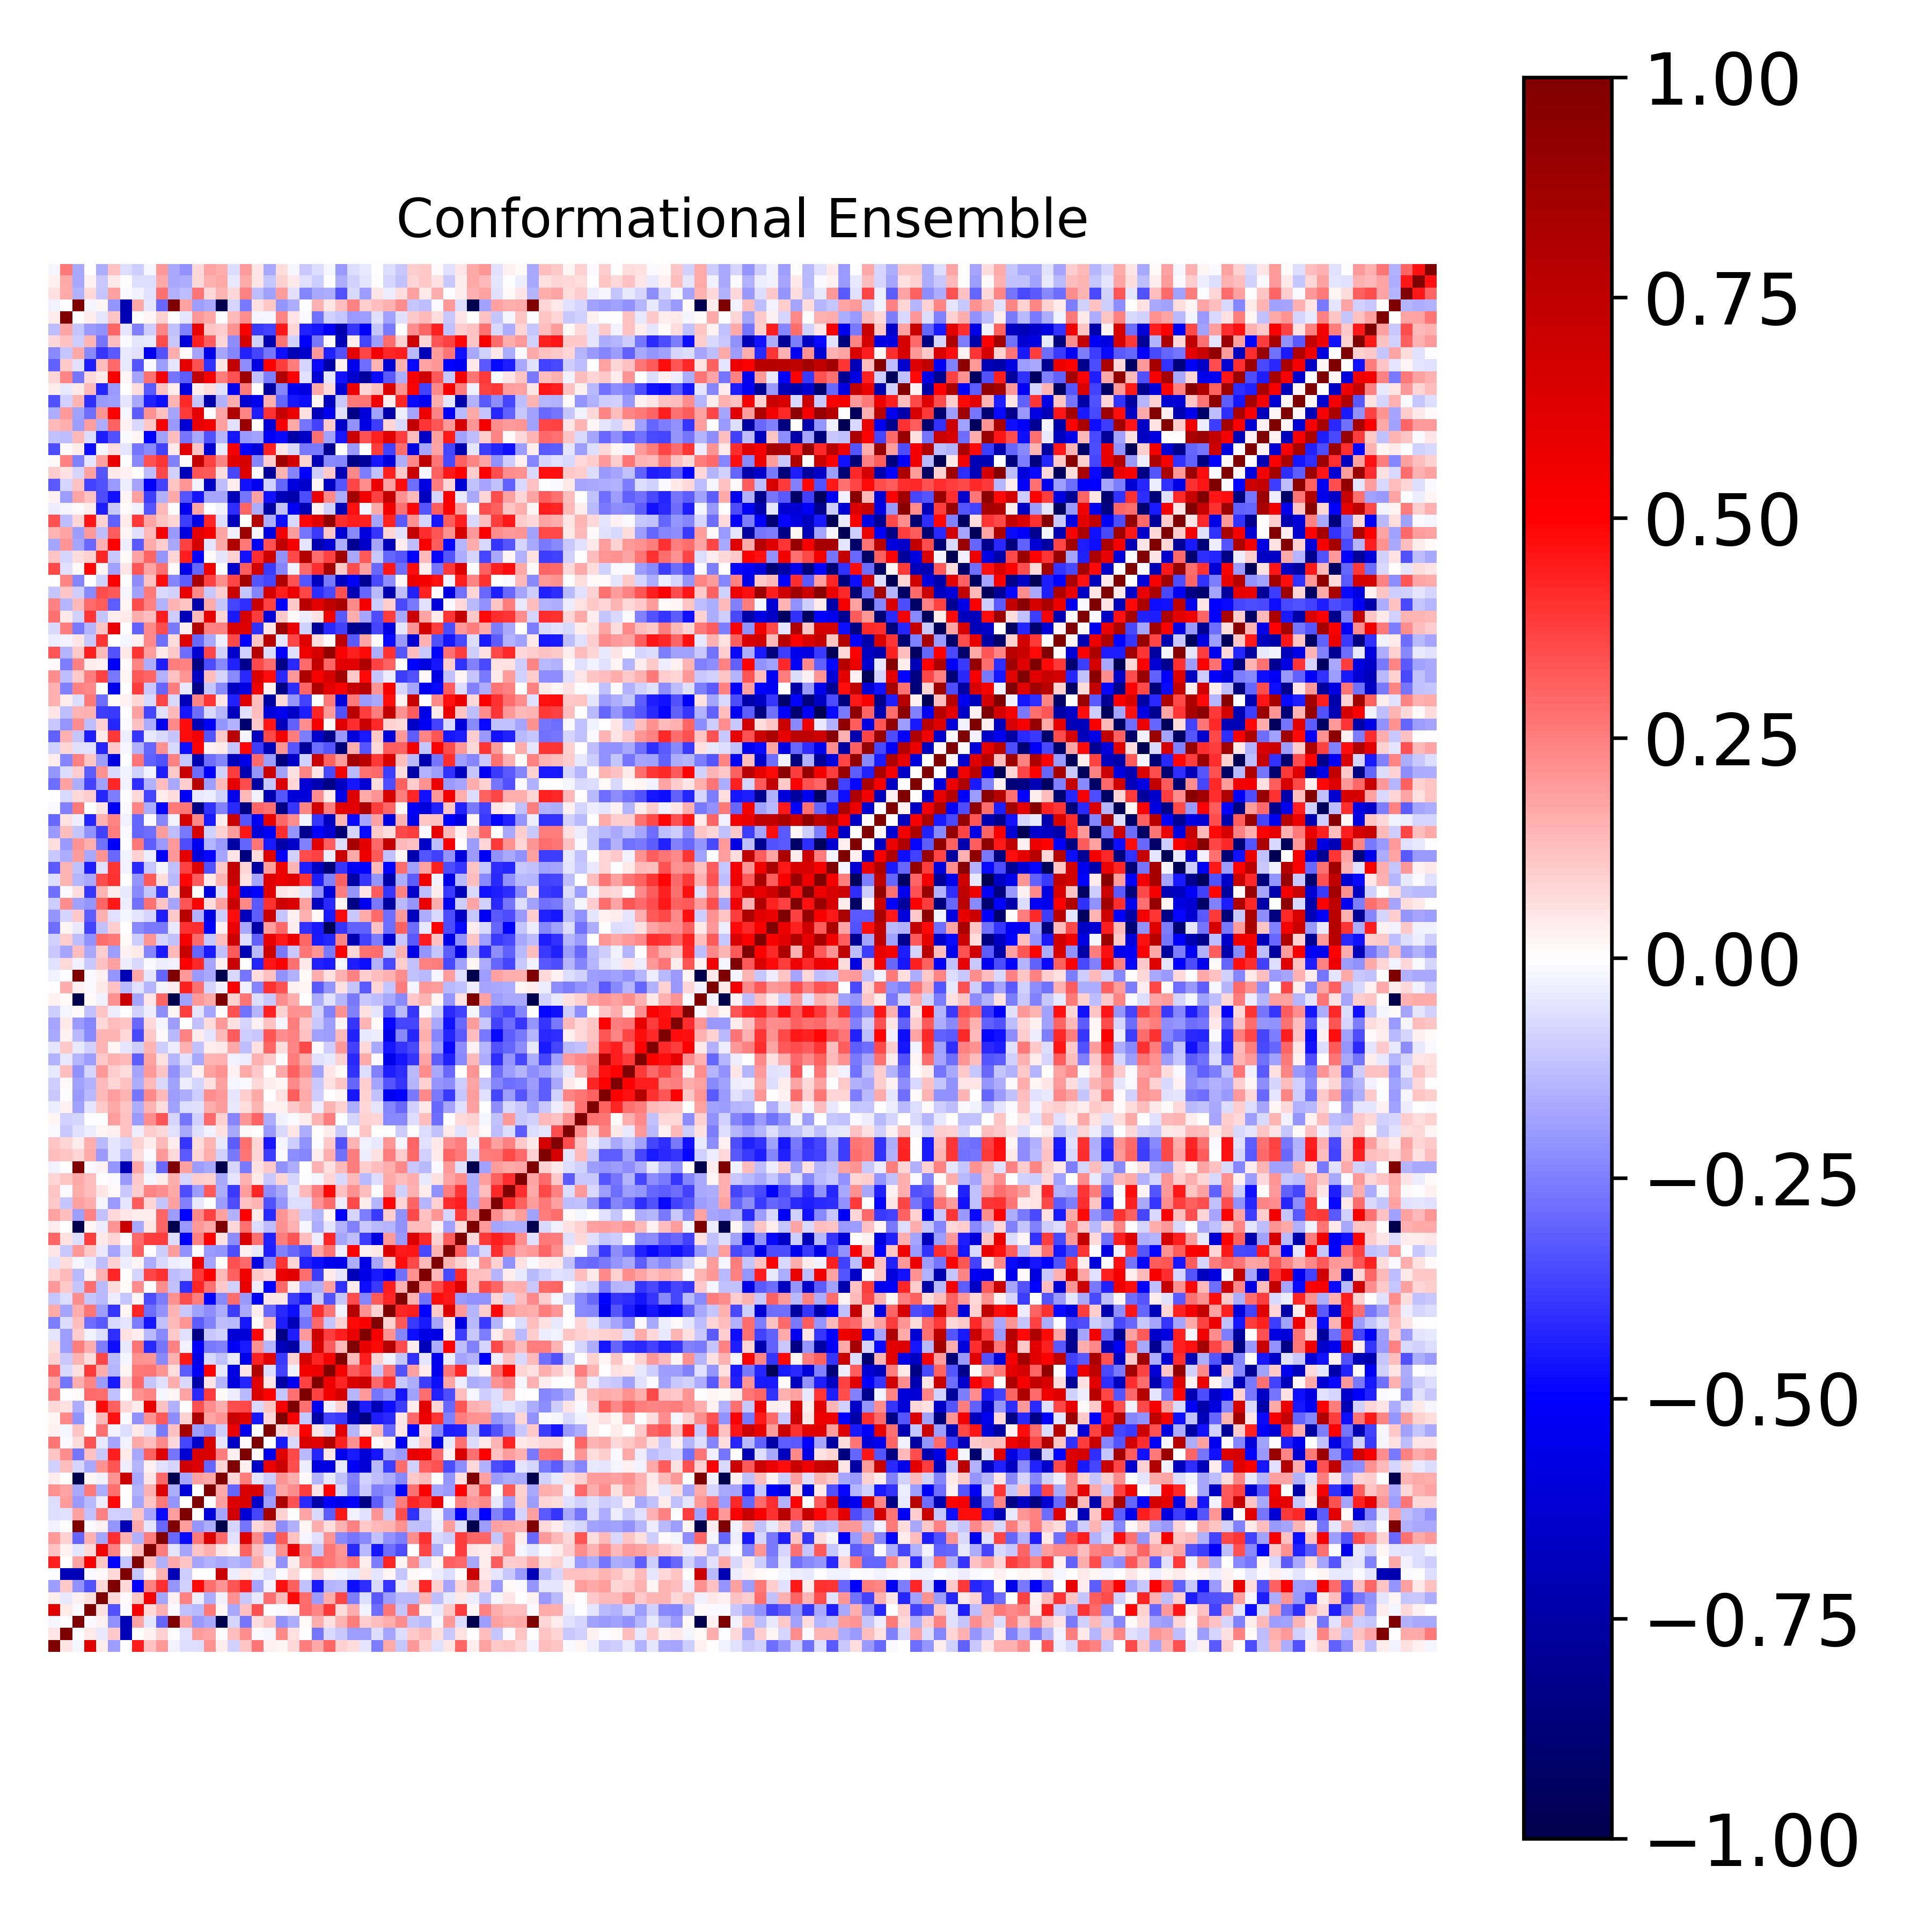

The data file committed next to this chart (first rows):
1.000000000000000000e+00, 4.702688469321584380e-02, -2.310302946031761104e-02, 6.109953333993818347e-01, 3.382636922398243179e-02, -1.875728066313296083e-01, -2.537270224288159116e-03, 4.425422542380312851e-01, 1.192087734978356794e-01, 2.022980382188086235e-01, -2.491612166642924453e-02, -6.576153663792984327e-02, -6.510838389843186247e-02, 2.132597673392142013e-01, 3.204779622691208973e-02, -8.916935312528306845e-02, 1.154406083886967138e-01, 2.664308128893372318e-01, 2.451140912312431072e-02, 1.987597338954468634e-02, 7.600938840811674591e-02, 2.501109391039295082e-01, 1.701148184066535174e-01, 2.995651851938349042e-01
4.702688469321584380e-02, 1.000000000000000000e+00, -6.837864070083731274e-03, 4.610198770693684639e-02, -4.479678078596813912e-02, 1.077664439187114437e-01, -7.025682862487210301e-01, 4.307130420507342648e-03, 2.569974291801796831e-02, 8.865615347346611497e-02, -2.368450398017590049e-03, -5.558933639163215340e-02, 1.947876552798566696e-01, 1.743481108993520934e-01, 5.285568748916922004e-04, 1.254317615217695470e-01, 2.198524714785135281e-01, -1.126696347606607161e-02, -2.187629754734123425e-02, 2.308868288293774163e-01, 5.508322460430348927e-02, -1.444964355055029619e-03, -2.734187306702832720e-01, -7.447077894284759303e-02
-2.310302946031761104e-02, -6.837864070083731274e-03, 1.000000000000000000e+00, -9.152532252382111419e-03, 2.911990514846963390e-02, -2.152814768317381222e-01, -7.062144430523564775e-01, 1.727706504194093939e-01, -4.816663303648028444e-02, -2.986093107534420477e-01, 9.995386915874076017e-01, 1.868082204492690634e-01, -1.990672344219332202e-01, -1.665049014622318746e-01, -9.993757326369478999e-01, -8.377056314467246079e-02, -2.675325422477069504e-01, 6.614593700770492191e-02, 1.133695022990399148e-01, -2.158643196423682131e-01, -1.572277124663474246e-01, 1.006508695983496238e-02, 1.585905317178151197e-01, 5.827187492311794448e-02
6.109953333993818347e-01, 4.610198770693684639e-02, -9.152532252382111419e-03, 1.000000000000000000e+00, 6.120531033947888139e-02, -3.434927416112038001e-01, -1.011660920165947247e-02, 5.301577274549749141e-01, 7.748902764616648342e-02, 1.504535037601701375e-01, -1.192962147169309740e-02, -1.209466501274618910e-01, -1.346730644063456328e-01, 2.637091512825542328e-01, 1.998756218506023488e-02, -1.703516267860684386e-01, 1.191403474531773227e-01, 3.437153512493397178e-01, -6.581096505204204680e-03, -9.734554049633106082e-03, 2.400629854450297279e-02, 2.935106531206382319e-01, 2.404626997371629993e-01, 3.876489603482076163e-01
3.382636922398243179e-02, -4.479678078596813912e-02, 2.911990514846963390e-02, 6.120531033947888139e-02, 1.000000000000000000e+00, 7.513697708189473468e-02, 9.888187909348235272e-03, 1.151412348903431970e-01, 5.417324473789885131e-01, -1.788632351162039724e-01, 2.949608917683995551e-02, 2.476806930169406507e-01, -3.722713627018787302e-02, -1.638960157581673405e-01, -2.350329496657188946e-02, 2.134855847917422611e-01, -1.089829955322213634e-01, -4.048818257770850360e-02, 2.754087668509491160e-01, 1.380775414470646889e-01, 4.780818854717274191e-01, 2.840838020936427566e-01, -1.915897922346037618e-01, 1.592376057635842557e-01
-1.875728066313296083e-01, 1.077664439187114437e-01, -2.152814768317381222e-01, -3.434927416112038001e-01, 7.513697708189473468e-02, 1.000000000000000000e+00, 7.125638977205800417e-02, -4.997549827664175548e-01, 2.473028892244377164e-01, 4.079486774449821440e-01, -2.100340340758004298e-01, -9.182136664674396542e-02, 4.826948092834064119e-01, 2.850256696852060956e-01, 2.040032206166307038e-01, 3.353930188390172873e-01, 4.416253333314369423e-01, -1.759495992031953615e-01, -2.935572369417030134e-02, 4.675720172897929738e-01, 3.102800078075723667e-01, -1.247196421343449713e-01, -4.507382066412125021e-01, -1.448345979833128849e-01
-2.537270224288159116e-03, -7.025682862487210301e-01, -7.062144430523564775e-01, -1.011660920165947247e-02, 9.888187909348235272e-03, 7.125638977205800417e-02, 1.000000000000000000e+00, -1.167810629707804332e-01, 1.846308552506165102e-02, 1.540658032801686672e-01, -7.093199059247704552e-01, -9.920972742374463416e-02, 1.180367782309493617e-04, 3.754108399285663051e-03, 7.107271944237156802e-01, -3.540870084790172234e-02, 3.913191582104936367e-02, -2.937900525894648548e-02, -6.761706243401717498e-02, -1.074424396532040575e-02, 7.426756624828717568e-02, 1.533973400806375609e-03, 8.617938122316244620e-02, 2.179868425639287094e-02
4.425422542380312851e-01, 4.307130420507342648e-03, 1.727706504194093939e-01, 5.301577274549749141e-01, 1.151412348903431970e-01, -4.997549827664175548e-01, -1.167810629707804332e-01, 1.000000000000000000e+00, 1.320200204051653059e-01, -1.508936715703148856e-01, 1.690687700125498849e-01, 1.146944387273263755e-01, -1.723236555406790771e-01, -1.521779021294091816e-01, -1.656353182037918759e-01, -1.453365177016734122e-01, -1.680797661532759391e-01, 1.654533904360506458e-01, 4.212563753985749948e-02, -2.164324606082287661e-01, 3.538684060017489863e-02, 2.161967892768049126e-01, 2.898311182287895971e-01, 2.651837129075226840e-01
1.192087734978356794e-01, 2.569974291801796831e-02, -4.816663303648028444e-02, 7.748902764616648342e-02, 5.417324473789885131e-01, 2.473028892244377164e-01, 1.846308552506165102e-02, 1.320200204051653059e-01, 1.000000000000000000e+00, 2.539837628989548568e-01, -5.081839070053759816e-02, -1.769150107267367100e-01, 1.137805528028657670e-01, 1.527329309076655706e-01, 4.989220582541464138e-02, 2.745146210752414176e-02, 3.064138056974405333e-01, 1.252155277543760825e-01, -6.679817992707832996e-02, 2.164958835286462380e-01, 5.784079025236344984e-01, 2.400627374795278046e-01, -1.099751807224792766e-01, 2.715715530951354761e-01
2.022980382188086235e-01, 8.865615347346611497e-02, -2.986093107534420477e-01, 1.504535037601701375e-01, -1.788632351162039724e-01, 4.079486774449821440e-01, 1.540658032801686672e-01, -1.508936715703148856e-01, 2.539837628989548568e-01, 1.000000000000000000e+00, -2.964719331625324528e-01, -4.829183628878339074e-01, 2.583776127947875478e-01, 6.260735815429536721e-01, 2.948254392846176852e-01, -6.081224051415933668e-02, 6.208286034443804002e-01, 2.317142059716635893e-01, -2.628245539393510022e-01, 3.211461745564622716e-01, 1.248348272870117293e-01, -1.777711871690199411e-02, -5.828075009936781875e-02, 2.097089009646410374e-01
-2.491612166642924453e-02, -2.368450398017590049e-03, 9.995386915874076017e-01, -1.192962147169309740e-02, 2.949608917683995551e-02, -2.100340340758004298e-01, -7.093199059247704552e-01, 1.690687700125498849e-01, -5.081839070053759816e-02, -2.964719331625324528e-01, 1.000000000000000000e+00, 1.908418238437266101e-01, -2.081236698946349051e-01, -1.575507477251402999e-01, -9.989335756579120762e-01, -8.369047042346432208e-02, -2.724702653582352641e-01, 7.695633453576634919e-02, 1.244216155887782060e-01, -2.192686524862797193e-01, -1.561227200966254225e-01, 2.157795590994461554e-02, 1.638938651183210193e-01, 6.398479652978245058e-02
-6.576153663792984327e-02, -5.558933639163215340e-02, 1.868082204492690634e-01, -1.209466501274618910e-01, 2.476806930169406507e-01, -9.182136664674396542e-02, -9.920972742374463416e-02, 1.146944387273263755e-01, -1.769150107267367100e-01, -4.829183628878339074e-01, 1.908418238437266101e-01, 1.000000000000000000e+00, 7.016682546380501387e-03, -6.047213634247555758e-01, -1.773983237336315688e-01, 6.722423550198612929e-01, -6.247488589246233959e-01, -3.599432895676905053e-01, 8.467845218754704861e-01, 9.250837712313506045e-02, -7.554715455096905515e-03, 1.785087125986602186e-01, -7.457327863594910566e-02, -3.133490517068344139e-01
-6.510838389843186247e-02, 1.947876552798566696e-01, -1.990672344219332202e-01, -1.346730644063456328e-01, -3.722713627018787302e-02, 4.826948092834064119e-01, 1.180367782309493617e-04, -1.723236555406790771e-01, 1.137805528028657670e-01, 2.583776127947875478e-01, -2.081236698946349051e-01, 7.016682546380501387e-03, 1.000000000000000000e+00, -6.307800068983729878e-03, 1.805110417849045135e-01, 6.325299861792759160e-01, 6.481089409732326834e-01, -6.508759334374745187e-01, -1.918122824585736796e-01, 8.205991967639735263e-01, 3.377872791337903635e-01, -4.181189312193007712e-01, -7.404551347891941138e-01, -5.139655339214791452e-01
2.132597673392142013e-01, 1.743481108993520934e-01, -1.665049014622318746e-01, 2.637091512825542328e-01, -1.638960157581673405e-01, 2.850256696852060956e-01, 3.754108399285663051e-03, -1.521779021294091816e-01, 1.527329309076655706e-01, 6.260735815429536721e-01, -1.575507477251402999e-01, -6.047213634247555758e-01, -6.307800068983729878e-03, 1.000000000000000000e+00, 1.694046139807785789e-01, -3.009279194887242714e-01, 6.365491985501691152e-01, 6.462605614858206726e-01, -2.307824680863874156e-01, 1.763352690959578417e-01, 2.213068359867036705e-01, 3.768111672393069100e-01, 4.803462618170991488e-02, 4.925675304317557179e-01
3.204779622691208973e-02, 5.285568748916922004e-04, -9.993757326369478999e-01, 1.998756218506023488e-02, -2.350329496657188946e-02, 2.040032206166307038e-01, 7.107271944237156802e-01, -1.656353182037918759e-01, 4.989220582541464138e-02, 2.948254392846176852e-01, -9.989335756579120762e-01, -1.773983237336315688e-01, 1.805110417849045135e-01, 1.694046139807785789e-01, 1.000000000000000000e+00, 7.957774209684047306e-02, 2.539242905691724284e-01, -4.934983307000665592e-02, -9.721132728995755812e-02, 2.062318859860398645e-01, 1.570393984146226940e-01, 1.093522738149256025e-02, -1.446023770476691506e-01, -4.447219633676299799e-02
-8.916935312528306845e-02, 1.254317615217695470e-01, -8.377056314467246079e-02, -1.703516267860684386e-01, 2.134855847917422611e-01, 3.353930188390172873e-01, -3.540870084790172234e-02, -1.453365177016734122e-01, 2.745146210752414176e-02, -6.081224051415933668e-02, -8.369047042346432208e-02, 6.722423550198612929e-01, 6.325299861792759160e-01, -3.009279194887242714e-01, 7.957774209684047306e-02, 1.000000000000000000e+00, 2.394092817852299521e-02, -6.581515727999405208e-01, 5.716842203066743178e-01, 7.063862196721869546e-01, 3.472284489137419383e-01, -3.397214048554470650e-02, -5.922969153625233796e-01, -5.749775019388143615e-01
1.154406083886967138e-01, 2.198524714785135281e-01, -2.675325422477069504e-01, 1.191403474531773227e-01, -1.089829955322213634e-01, 4.416253333314369423e-01, 3.913191582104936367e-02, -1.680797661532759391e-01, 3.064138056974405333e-01, 6.208286034443804002e-01, -2.724702653582352641e-01, -6.247488589246233959e-01, 6.481089409732326834e-01, 6.365491985501691152e-01, 2.539242905691724284e-01, 2.394092817852299521e-02, 1.000000000000000000e+00, 1.258428178343129131e-02, -5.593811524998981710e-01, 6.177021954196744158e-01, 3.576163311911280118e-01, -1.368158363501427999e-01, -4.240142715997958223e-01, 5.428401232341585614e-02
2.664308128893372318e-01, -1.126696347606607161e-02, 6.614593700770492191e-02, 3.437153512493397178e-01, -4.048818257770850360e-02, -1.759495992031953615e-01, -2.937900525894648548e-02, 1.654533904360506458e-01, 1.252155277543760825e-01, 2.317142059716635893e-01, 7.695633453576634919e-02, -3.599432895676905053e-01, -6.508759334374745187e-01, 6.462605614858206726e-01, -4.934983307000665592e-02, -6.581515727999405208e-01, 1.258428178343129131e-02, 1.000000000000000000e+00, -7.013727618381133608e-03, -4.487464397815012496e-01, -7.282936910672413444e-02, 6.367608471774237611e-01, 6.127587195946347931e-01, 8.122130620906472531e-01
2.451140912312431072e-02, -2.187629754734123425e-02, 1.133695022990399148e-01, -6.581096505204204680e-03, 2.754087668509491160e-01, -2.935572369417030134e-02, -6.761706243401717498e-02, 4.212563753985749948e-02, -6.679817992707832996e-02, -2.628245539393510022e-01, 1.244216155887782060e-01, 8.467845218754704861e-01, -1.918122824585736796e-01, -2.307824680863874156e-01, -9.721132728995755812e-02, 5.716842203066743178e-01, -5.593811524998981710e-01, -7.013727618381133608e-03, 1.000000000000000000e+00, 7.576884506390571539e-02, 1.107554221843417008e-01, 5.081221864185103687e-01, 5.157997520703298810e-02, -6.612068941280582757e-02
1.987597338954468634e-02, 2.308868288293774163e-01, -2.158643196423682131e-01, -9.734554049633106082e-03, 1.380775414470646889e-01, 4.675720172897929738e-01, -1.074424396532040575e-02, -2.164324606082287661e-01, 2.164958835286462380e-01, 3.211461745564622716e-01, -2.192686524862797193e-01, 9.250837712313506045e-02, 8.205991967639735263e-01, 1.763352690959578417e-01, 2.062318859860398645e-01, 7.063862196721869546e-01, 6.177021954196744158e-01, -4.487464397815012496e-01, 7.576884506390571539e-02, 1.000000000000000000e+00, 5.205769588373269086e-01, -1.109480574880392367e-01, -7.513520471222427943e-01, -3.699685301084648104e-01
7.600938840811674591e-02, 5.508322460430348927e-02, -1.572277124663474246e-01, 2.400629854450297279e-02, 4.780818854717274191e-01, 3.102800078075723667e-01, 7.426756624828717568e-02, 3.538684060017489863e-02, 5.784079025236344984e-01, 1.248348272870117293e-01, -1.561227200966254225e-01, -7.554715455096905515e-03, 3.377872791337903635e-01, 2.213068359867036705e-01, 1.570393984146226940e-01, 3.472284489137419383e-01, 3.576163311911280118e-01, -7.282936910672413444e-02, 1.107554221843417008e-01, 5.205769588373269086e-01, 1.000000000000000000e+00, 2.777532509126361959e-01, -5.319915736965032949e-01, -2.566920774199099933e-02
2.501109391039295082e-01, -1.444964355055029619e-03, 1.006508695983496238e-02, 2.935106531206382319e-01, 2.840838020936427566e-01, -1.247196421343449713e-01, 1.533973400806375609e-03, 2.161967892768049126e-01, 2.400627374795278046e-01, -1.777711871690199411e-02, 2.157795590994461554e-02, 1.785087125986602186e-01, -4.181189312193007712e-01, 3.768111672393069100e-01, 1.093522738149256025e-02, -3.397214048554470650e-02, -1.368158363501427999e-01, 6.367608471774237611e-01, 5.081221864185103687e-01, -1.109480574880392367e-01, 2.777532509126361959e-01, 1.000000000000000000e+00, 3.697462800039796327e-01, 5.438112988263179570e-01
1.701148184066535174e-01, -2.734187306702832720e-01, 1.585905317178151197e-01, 2.404626997371629993e-01, -1.915897922346037618e-01, -4.507382066412125021e-01, 8.617938122316244620e-02, 2.898311182287895971e-01, -1.099751807224792766e-01, -5.828075009936781875e-02, 1.638938651183210193e-01, -7.457327863594910566e-02, -7.404551347891941138e-01, 4.803462618170991488e-02, -1.446023770476691506e-01, -5.922969153625233796e-01, -4.240142715997958223e-01, 6.127587195946347931e-01, 5.157997520703298810e-02, -7.513520471222427943e-01, -5.319915736965032949e-01, 3.697462800039796327e-01, 1.000000000000000000e+00, 5.600007418001615722e-01
2.995651851938349042e-01, -7.447077894284759303e-02, 5.827187492311794448e-02, 3.876489603482076163e-01, 1.592376057635842557e-01, -1.448345979833128849e-01, 2.179868425639287094e-02, 2.651837129075226840e-01, 2.715715530951354761e-01, 2.097089009646410374e-01, 6.398479652978245058e-02, -3.133490517068344139e-01, -5.139655339214791452e-01, 4.925675304317557179e-01, -4.447219633676299799e-02, -5.749775019388143615e-01, 5.428401232341585614e-02, 8.122130620906472531e-01, -6.612068941280582757e-02, -3.699685301084648104e-01, -2.566920774199099933e-02, 5.438112988263179570e-01, 5.600007418001615722e-01, 1.000000000000000000e+00
9.305156512058890272e-02, -1.088056482303189354e-01, 1.427749442536669355e-01, 6.505210880920901662e-02, 3.643267355671446772e-01, -1.348627491424082558e-01, -2.296210012937675501e-02, 2.177585279437782295e-01, 2.108402795481533476e-01, -2.318111038395827272e-01, 1.541229027314575395e-01, 4.461249162506676358e-01, -5.631510781528613618e-01, -7.549896149662238543e-02, -1.236907851538822656e-01, -4.199812465796965572e-02, -5.502123737121676905e-01, 4.327357374278997248e-01, 6.069568004229688452e-01, -3.892493442650794000e-01, 8.857346422076393944e-02, 6.602068710339628055e-01, 4.280702600921782452e-01, 5.238857863358261646e-01
6.688203649489105063e-02, -1.923545511137670361e-01, 2.527020397763145021e-01, 1.573290217016722059e-01, -2.512248024720991069e-01, -4.761874718743794310e-01, -4.051151250910702689e-02, 2.704857746926421225e-01, -4.171626411639076659e-01, -2.657013067925715899e-01, 2.491797569064776174e-01, -2.575357806521904810e-02, -5.076703737393747362e-01, -2.606304657613128795e-01, -2.480551968876384961e-01, -5.235114156094020643e-01, -4.479166981494742128e-01, 2.169726851120422906e-01, -1.416908439043132462e-01, -6.913278964406015525e-01, -7.538539054155262154e-01, -1.449864209533843484e-01, 6.334607451014798718e-01, 3.162862520853871318e-01
-5.245247625790799145e-02, -1.878885719833334189e-01, 1.015391480702604599e-01, -2.820270205578125425e-02, -6.320650576812297805e-02, -4.119370112627196434e-01, 6.013379200840535121e-02, 3.786236575932590276e-02, -1.389411544986904612e-01, -2.307190253020244830e-01, 1.073283596549720609e-01, -5.764974821581982795e-02, -8.408722965888820733e-01, -1.042973276970323576e-01, -8.812491053041586475e-02, -6.241197118154779844e-01, -6.030422283381546844e-01, 4.892385809260439977e-01, 4.316876462268793430e-02, -8.361514092727559966e-01, -4.450569644347887044e-01, 1.958465159431801994e-01, 6.896798969003530289e-01, 3.796725683637036663e-01
-2.575420843660886638e-01, -6.312062761662633192e-02, 1.273790188797520595e-01, -2.836466773390285967e-01, -3.258690272262121379e-01, -7.272062732529686879e-02, -5.465464415701831724e-02, -2.559496288690453758e-01, -4.586091035926893045e-01, -1.196367086513496214e-01, 1.329559367333224551e-01, 2.057765964035523087e-01, -3.171667543972657710e-01, -2.441301216879366021e-01, -1.269383077751192745e-01, -1.401901881685767293e-01, -4.573977674555293471e-01, 1.297916150315309158e-02, 1.405775062805889875e-01, -4.400001459396605252e-01, -6.925657883967708539e-01, -2.658440061113554465e-01, 2.954105048108414677e-01, -1.139246230665287157e-01
1.672582845125233642e-01, -1.757748871724280904e-01, 1.567218449222361476e-01, 2.676317748794951323e-01, -1.876087355773768395e-01, -3.923189749874011478e-01, 1.856046839497007064e-02, 4.293903801592776071e-01, -2.842116924264793676e-01, -2.137835273935343172e-01, 1.483469221511950209e-01, -1.064028285374820637e-01, -1.800364547797468628e-01, -2.236816960044467617e-01, -1.576245499611460543e-01, -3.753848457619976542e-01, -1.705905579448880049e-01, 3.622517222818735783e-02, -2.902916293354053101e-01, -4.209080606450781303e-01, -4.705944614290870631e-01, -2.158502728130225201e-01, 4.102223973319985562e-01, 2.668642678647178967e-01
-1.103146424213320431e-01, -6.519034676967933040e-02, 2.205567812737667943e-01, -1.128039652318511832e-01, -1.399733085269853072e-01, -3.363957532843656756e-02, -1.141451373649597506e-01, 2.022398147843307986e-02, -3.509590620335688027e-01, -2.556338419426287811e-01, 2.137370300229302633e-01, 3.483330092374014031e-01, 2.527617797688398449e-01, -4.968132300729271589e-01, -2.291553611896994525e-01, 2.832760660848170908e-01, -2.013519685135369275e-01, -5.156278690685539567e-01, 5.041935492941153341e-02, 4.731124406804196325e-02, -3.760892901470282434e-01, -4.563147074292555616e-01, -1.057380234015769804e-01, -3.405778689705102336e-01
2.011816483840707936e-01, 1.058748516749489221e-01, -1.147099294025612504e-01, 2.858018415681948254e-01, -1.397445995736878166e-01, 6.383408815687532933e-02, 1.363082474856624517e-02, 2.220015379999953908e-01, -2.711574276826499239e-03, 2.212554460990430183e-01, -1.225522682256586227e-01, -3.997151570823813671e-01, 4.222435635901892748e-01, 2.780366230315822751e-01, 1.048967406889158710e-01, -8.632384732208370215e-02, 5.790771945853221414e-01, -3.475749801702229108e-02, -4.973536268141967032e-01, 2.897117857626242410e-01, 3.232998543709347111e-02, -1.861357723031453193e-01, -1.637023802302227660e-01, 1.835871550538506203e-01
8.686628024618657518e-02, 1.353704336286301046e-01, -1.363359031655649867e-01, 3.101651870526882585e-02, 1.512954047349727715e-01, 4.279076314201080700e-01, 3.383773762179401266e-03, -8.577996513238433929e-02, 3.658289950366894749e-01, 3.997868529605353438e-01, -1.313132760023900392e-01, -1.084716299517036880e-01, 3.855605742518249945e-01, 5.128049126255370682e-01, 1.342372176050050658e-01, 3.071612261536942334e-01, 5.408920170721470688e-01, 1.056642605329859291e-01, 7.768203523398609089e-02, 5.634999022427151782e-01, 5.987718222221493081e-01, 2.837333224221492700e-01, -3.793705448621752518e-01, 4.393942022577082551e-02
-5.729795036170841349e-02, 6.287305104366473774e-02, -2.173527969137219532e-02, -4.433211941334262024e-02, -1.289606541979234910e-01, 9.200871282059294720e-02, -3.153785005479367576e-02, 1.614302425219892381e-02, -1.615796033970159917e-01, -7.157476106104646019e-02, -3.144668719344471258e-02, -2.381250572657283779e-02, 5.857432158252571242e-01, -1.788899716355785985e-01, 6.833359397932461943e-03, 3.368522311886403275e-01, 2.939613263181717340e-01, -5.806818000694367043e-01, -2.365018082666926758e-01, 3.910944725343000195e-01, 8.081012473788434791e-02, -4.352661932448413373e-01, -4.758196746557800116e-01, -5.488362346317157137e-01
5.361021906775750162e-02, -1.047723760099696921e-01, 1.971089665897568510e-01, 1.082300052051306666e-01, -4.442879982502135477e-02, -1.784352782894978173e-01, -6.325959493417790402e-02, 3.065951884436245445e-01, 5.388155537415083296e-03, -9.701218289550118945e-02, 1.880489276727310144e-01, -2.116477867421758807e-01, -6.860081905114222799e-03, -1.969611054690257879e-01, -2.047386179069289325e-01, -3.513471847196300013e-01, 2.962701630567385683e-02, -4.063998570548048306e-02, -4.451602381560730848e-01, -2.451706921887485957e-01, -2.962403108825097942e-01, -3.438725951900025168e-01, 1.762213886377675121e-01, 2.704263301756396065e-01
3.042670888825093622e-01, 6.025656147443766986e-02, -6.290174816573634864e-02, 3.776595454712454170e-01, 4.319817596996695236e-02, 7.838320144177170212e-02, 1.257348549105771415e-02, 2.913481329032763800e-01, 3.754799342970004949e-01, 3.802922265847485939e-01, -6.752541169855631742e-02, -5.160234943912874739e-01, 2.456568979096844796e-01, 4.967748958560304628e-01, 5.963837457705147699e-02, -2.212027464981586311e-01, 6.442416647764338533e-01, 2.754222688658894969e-01, -4.347276201590154487e-01, 2.571139292891825856e-01, 3.287194897545892558e-01, 1.305354183661832090e-01, -3.407638862082020687e-02, 4.285785741308706931e-01
3.153004229740337394e-02, 4.029331129665814255e-03, -9.995198207498651177e-01, 2.003508813430716559e-02, -3.171115844014956581e-02, 2.076874982042999918e-01, 7.083318070167694547e-01, -1.646136873341005613e-01, 4.959960165847833446e-02, 3.021516385663031157e-01, -9.997273980295414697e-01, -1.957412676022051157e-01, 2.013616667898323331e-01, 1.670169492671758904e-01, 9.991119029600820101e-01, 7.634675877741171901e-02, 2.738591605060572420e-01, -6.623734354419660852e-02, -1.252992471575541389e-01, 2.150807245405013668e-01, 1.545812484205839332e-01, -1.600847628400537542e-02, -1.568667446374423513e-01, -5.447368882059780426e-02
1.870560596216889193e-01, 1.278753107468192374e-01, -1.876280991145050092e-01, 2.436912370583323717e-01, -1.179721738655903213e-01, 7.668161802542516892e-02, 4.909463280291363058e-02, 3.864554290372122780e-02, 3.703513026677720393e-02, 3.042789455092773099e-01, -1.919409900473758590e-01, -4.981477839805743546e-01, 2.270500852493879951e-01, 3.732783972428119212e-01, 1.811190582264893545e-01, -1.514131396960204934e-01, 4.976105179087746411e-01, 4.343833925075401420e-02, -4.183565654044459348e-01, 2.078887925257843772e-01, 1.395671141498229240e-01, -1.012798642417902240e-01, -1.480568645752189383e-01, 1.662614807552754634e-02
1.074671482447565052e-01, -1.119314420889568618e-01, 1.856000775946384240e-01, 1.609041488449386714e-01, -1.730280522113265482e-02, -1.982284738771273869e-01, -4.854547970057519063e-02, 3.185076440789051944e-01, 7.934282485360584503e-02, -1.097768008761695474e-01, 1.798261977429328473e-01, -2.491098378317173345e-01, -4.157172948357512610e-02, -3.253687825300766862e-03, -1.878667852523268622e-01, -3.443848279273664104e-01, 1.204710070088323842e-01, 1.471800356363539564e-01, -3.434069011454051190e-01, -2.076304974051230712e-01, -6.847062122935847206e-02, -6.968809610219214856e-02, 2.086420330916028965e-01, 2.859246850779643134e-01
1.150182460977992593e-01, -1.494879542291291559e-02, 1.631739844889454893e-01, 1.312249870377326100e-01, 4.937887929399524534e-02, 1.539693834427006622e-02, -1.020336194069821761e-01, 1.002805823837709664e-01, 2.349921035080223541e-01, 2.216590769766348390e-01, 1.656808524912060099e-01, -3.469628910118053855e-01, -1.883569236879787112e-01, 3.237734105823560915e-01, -1.619370224373426481e-01, -3.850286879498270864e-01, 1.889509862282105213e-01, 4.272606853402189375e-01, -2.234041819177995658e-01, -1.663814287093398903e-01, -4.966164617389461078e-02, 1.363642120144422654e-01, 2.553365104485740278e-01, 4.825828838505762386e-01
8.243650482880447716e-02, 1.162606668918697850e-01, 1.652416875771858251e-01, 1.323017771430835821e-01, 3.993909289901690675e-03, -9.319545014676303835e-03, -1.971194020691743320e-01, 1.067356796876650915e-01, -1.649957551789132601e-02, 3.759362804783086820e-02, 1.635629236788066487e-01, -8.390683623622102738e-02, 9.811450774654288665e-02, 9.262010696236962215e-02, -1.682872415194346383e-01, -4.767720472971954948e-02, 1.549137150656722806e-01, 4.285943330828063946e-02, -1.078106599711199931e-01, 7.971071871037677115e-02, -7.840231512398605773e-02, -2.728843459519009543e-03, -2.201587541929020050e-02, 8.298179267331154407e-02
-2.673466496534378928e-02, -1.501068074006362387e-03, 9.995201296769442578e-01, -1.326972000178273242e-02, 2.572204713075255250e-02, -2.088667436010841483e-01, -7.099949995171360717e-01, 1.731011636440580592e-01, -5.148940119030791934e-02, -2.966590114965269587e-01, 9.993668218276122728e-01, 1.837928957432121424e-01, -1.906741324137230797e-01, -1.661564099219840218e-01, -9.996251293852495001e-01, -8.168607638076887112e-02, -2.612916504005292628e-01, 6.054099831289477818e-02, 1.073964300316380543e-01, -2.126510766433346300e-01, -1.584865699517865878e-01, 2.350577334032211141e-03, 1.547231183578251235e-01, 5.491716901209105217e-02
1.251117526457574680e-01, 1.155785661404097192e-01, 8.289969706128949567e-02, 1.676247779218515144e-01, -2.000040171474180839e-01, -4.987375220781233714e-02, -1.367833358034579172e-01, 6.719086272184413011e-02, -1.301676826180855721e-02, 1.986297089920594228e-01, 7.699698165095690550e-02, -3.280879755566765699e-01, 8.488507903223579953e-02, 1.565582036615475181e-01, -8.746492188610063834e-02, -2.607973986224246254e-01, 2.673008513747001103e-01, 8.298254717385875057e-02, -3.787224629988993341e-01, -1.218475549462691779e-02, -2.251333337540713242e-01, -2.344205037279250836e-01, 3.383094642600298352e-02, 1.565724803593488146e-01
1.113045588346956022e-01, 8.244399805727835318e-02, 3.835043499622912272e-02, 1.568650473675226587e-01, -1.335591131806408982e-01, -4.927747806035434608e-02, -8.231030643694890736e-02, 8.692939369277480344e-02, 3.456851930524538347e-02, 1.329561240776920561e-01, 3.204253501509780194e-02, -3.974546407121158920e-01, 6.948565150262535350e-02, 1.477841700267577552e-01, -4.284207622610065880e-02, -3.146513230666234673e-01, 2.832900917102842975e-01, 8.290003906737604400e-02, -4.533854072778896738e-01, -1.736329052573982318e-02, -9.837404572983460271e-02, -2.181886051798105630e-01, -5.358782138640935840e-03, 1.080148194167363102e-01
-1.361682153203140275e-02, -1.079204882888233491e-01, -5.910017041695171669e-02, -3.734032293557867921e-02, 2.319074274076024511e-02, 2.445750817269523592e-02, 1.186067747653639370e-01, -3.884873973368658390e-02, 9.408756022564392085e-02, 7.266529884763774094e-02, -6.171952120019109228e-02, -1.676824678062792673e-01, -5.890116234834218839e-02, -2.548364453791681153e-02, 5.827545317671128239e-02, -1.710580750543000961e-01, 1.299360044023968250e-02, 3.788320575364807850e-03, -1.998968940374379610e-01, -7.069075842296115852e-02, 4.962504746463901328e-02, -1.640393010849213185e-01, 3.176363592560837393e-03, 3.724295627943593340e-02
1.807009455738124021e-02, -8.744575109542493396e-02, -8.538291388206321886e-02, -4.903216081636642062e-03, -1.192716114177392065e-03, 1.940192577395119800e-01, 1.241948105422591708e-01, -1.966425171996346866e-01, 2.255593779683599531e-01, 3.349214426277866141e-01, -8.304111847823535120e-02, -2.706172937222213748e-01, -8.768710465821770439e-02, 2.950694378610254076e-01, 8.705514868520355942e-02, -2.378313316923996723e-01, 2.040265476576671455e-01, 2.982301290294805396e-01, -1.611774110705112284e-01, -2.690258108590119768e-02, -1.215104887380347512e-02, 3.660071271926823577e-02, 1.418160839233117976e-01, 2.510864550639034243e-01
-3.157560643104623255e-02, 2.832624788815597469e-02, -1.842572208304519010e-01, -5.084274081056908839e-02, 1.029210548739003667e-01, 1.666299419683366367e-01, 1.114319102998480443e-01, -1.608545651932249410e-01, 1.461278492488633507e-01, 6.253703192833170998e-02, -1.832121972416783651e-01, -6.934716625104625498e-02, -5.471755249631592849e-02, 1.605556919651495995e-01, 1.884574378827167940e-01, -4.304873744372854361e-02, 6.636632036403168622e-02, 1.469493307272448923e-01, 2.654290699664436579e-02, 3.054601982034977140e-02, 1.037181038256279608e-01, 1.416276011730760453e-01, -3.849042214113596039e-02, 1.464326065529119314e-01
-1.023131176943985615e-01, -4.110669402629639653e-03, -1.993839406636594425e-01, -1.379940091888704201e-01, 1.331438935726869111e-01, 1.899267383650576624e-01, 1.434231374946083881e-01, -2.666576063407399833e-01, 2.298274597633438721e-01, 1.406125427059883581e-01, -1.944727177001175089e-01, -1.575870425640387429e-01, -9.696807181110464469e-02, 2.261888531110915479e-01, 2.017304421397660419e-01, -5.290839100479242246e-02, 9.644089305032972625e-02, 1.711265051136463822e-01, 6.497996355289879788e-03, 6.175145164704680389e-02, 3.168211658220609905e-01, 1.696409259722150842e-01, -1.005543689725569706e-01, 3.658818578519547251e-03
-9.582102183654103711e-02, 8.083690600766650983e-03, -1.832999162730802600e-01, -1.538223715720693774e-01, 1.354098666236599746e-01, 7.856891920229273907e-02, 1.232578674924321299e-01, -1.563887755006455604e-01, 1.388128624766424291e-01, -7.607001339704784482e-02, -1.812423826407314476e-01, -3.579552539900410918e-02, -7.853047591535414207e-02, 5.828571396597385934e-02, 1.866434920120463303e-01, -2.092004598913912300e-02, -9.664990160265082494e-03, 7.441242273265322171e-02, 3.327163506346653143e-02, 1.942964089983789319e-02, 2.315336290294180976e-01, 1.561102655501284409e-01, -1.016025507144372036e-01, 6.170138287668704147e-02
-4.295045387598576264e-02, 1.268210151060574498e-01, -2.128589243721912272e-01, -7.875741225419753688e-02, 1.983422493671471443e-01, 1.015345411373241857e-01, 6.293252708417375330e-02, -1.773196719983906322e-01, 2.008461501874393984e-01, 1.166094368484431876e-01, -2.124173392343646771e-01, -1.027601215425441028e-01, 2.961095350402700305e-02, 1.833060689534179999e-01, 2.154998442482574383e-01, 2.885833972713115411e-02, 1.695777462059183671e-01, 1.047667631397743992e-01, 7.220370904299336194e-03, 1.713640013394112371e-01, 3.100024086660747025e-01, 2.112822166599149232e-01, -1.802613731583956325e-01, 4.845558221643866265e-02
-1.537337696691661593e-01, -4.510464146620021125e-02, -1.476522462999904639e-01, -1.932886353312520122e-01, 1.078848706445696276e-01, 1.541985223537959138e-01, 1.335941727016285441e-01, -3.153346362972678230e-01, 1.813859423898074585e-01, 6.140809375093332634e-02, -1.412775151391416906e-01, -5.637363831992662361e-02, -1.703130778465102857e-01, 1.417822079159447024e-01, 1.517103129268582429e-01, -2.606235216714923239e-02, -3.727779335057965909e-02, 1.541671159344280284e-01, 1.048234028426155567e-01, 1.185826135494990512e-03, 2.533324008005720107e-01, 1.594981218294326264e-01, -5.919083075642089103e-02, -4.091003653101286247e-02
-4.927884173268406998e-02, 1.042857461545577402e-01, -3.934332254319082567e-02, -8.651429777099842178e-02, 1.471782274156078207e-01, 1.753730115375230769e-02, -4.835030917865128230e-02, -9.377067925242078827e-02, 1.408123284926329211e-01, -9.741129483287444546e-02, -3.233295406802475652e-02, 1.560954873977817292e-01, -1.202174711506425187e-01, 3.171380023084874322e-02, 4.483461486509619093e-02, 1.697854510304960263e-01, -1.309926139886685992e-01, 6.039830399274710715e-02, 3.031480600162700934e-01, 6.488135379707149486e-02, 2.397443831892945021e-01, 3.589152184970487158e-01, -1.401452546101185012e-02, -1.007796586597135002e-01
-1.671944511382555121e-01, 2.870539787290703540e-02, -1.383200038884744576e-01, -2.310192857576729708e-01, 1.454187021639979094e-01, 1.467102149368440522e-01, 7.280285390431061321e-02, -3.551980707154442918e-01, 1.037598815008971970e-01, 8.706124931085282639e-03, -1.337537000299239276e-01, 2.471179657850698652e-01, 3.352636081944969371e-02, -5.214671619783607659e-02, 1.402736834636839625e-01, 3.137719983946059554e-01, -9.647263098910317802e-02, -1.056732040890672603e-01, 3.283665799171652799e-01, 2.238174074824657023e-01, 2.467161282034366909e-01, 1.202209901050592111e-01, -1.852530065714985130e-01, -1.904882784565877507e-01
-1.794314064309550372e-01, 4.070733810824023191e-02, -2.007001252477593756e-01, -2.353715316607254693e-01, 7.682137567235469700e-02, 1.256629662948708093e-01, 1.095321895964310316e-01, -2.953027018735785991e-01, 7.245764385169296828e-02, -1.878484669321678346e-02, -1.947514094351512626e-01, -3.522071174949535644e-03, -1.180574298460088378e-01, 6.255791073692187898e-02, 2.024425053850841261e-01, 5.593157182656947890e-02, -8.424604457067076668e-02, 2.989489534434621593e-02, 1.236392768421639143e-01, -1.712016057785043302e-02, 2.544270425808581315e-01, 1.023391036596581344e-01, -1.019233830793269263e-01, -1.880720006619246154e-01
-9.953950884013290645e-02, -2.099411751281415883e-02, 1.327102648588487054e-02, -1.245206914296496520e-01, 1.153970167878848874e-01, -3.317262196888825371e-02, 2.369408478536402709e-03, -9.312415670025803172e-02, -3.456509968939237148e-02, -2.242797008600354303e-01, 1.778224335793282540e-02, 3.763934305890897503e-01, -4.872781212995801886e-02, -1.726862286830686544e-01, -7.360982931805169771e-03, 3.414576567409575159e-01, -2.791867740001242049e-01, -1.473815691040454012e-01, 4.327101187043334019e-01, 8.863359309411572573e-02, 2.132600319566946845e-01, 2.106756536849688222e-01, -9.102109345585959743e-02, -2.457266177467200829e-01
2.626805166982999762e-02, 8.691920204632528485e-03, -9.995831107632270340e-01, 1.248090829006565962e-02, -2.584838260610195296e-02, 2.135826824529524215e-01, 7.048762770458206761e-01, -1.752022454360591952e-01, 5.353471925646540591e-02, 3.025768710710614040e-01, -9.994298524863238775e-01, -1.850880963070770657e-01, 1.982378019914484146e-01, 1.691784302733106149e-01, 9.994845717499671878e-01, 8.649347424336521761e-02, 2.684148700444543012e-01, -6.355676159407665227e-02, -1.088264762267813351e-01, 2.205877329329427317e-01, 1.623153063419417452e-01, -4.286541729540679219e-03, -1.614468130732622242e-01, -5.851367142362998153e-02
1.076141540785838279e-03, 1.620237291926375778e-01, 3.083934891530689185e-02, -8.247570643187530220e-03, 3.925826301167217869e-02, 1.219151969374278888e-01, -1.386954726787391345e-01, -5.808326062789233996e-02, -1.432835149092230864e-01, -1.949998797171974621e-02, 3.337729396019092215e-02, 4.323213854572870440e-01, 2.810527654598743430e-01, -8.323997380587047634e-02, -3.103237877495199776e-02, 5.028800195051157385e-01, -2.586853552205919948e-02, -2.413702449638428782e-01, 4.000072822038109321e-01, 3.404352181807162037e-01, 2.566299977602625251e-02, 1.853783011666900946e-02, -3.249644225949570586e-01, -2.038163496617159398e-01
-2.645774403280128084e-02, -4.202400685978052372e-03, 9.995284598162873513e-01, -1.391714098668043499e-02, 3.097231381751205936e-02, -2.103373421802396670e-01, -7.081248827238771915e-01, 1.704881545029102996e-01, -5.207155852049067529e-02, -3.002534624868169466e-01, 9.997114850097829075e-01, 1.960826281959607009e-01, -1.998815409330036985e-01, -1.670775615699329197e-01, -9.991477158974741979e-01, -7.552501160564663307e-02, -2.733793798504400852e-01, 6.445117309769081426e-02, 1.248469359422956504e-01, -2.146280644285956107e-01, -1.545760876369605130e-01, 1.469793243320842435e-02, 1.569029884338135339e-01, 5.562285710826934959e-02
-5.551160632204124590e-02, 7.321744489268129652e-02, -2.662749159192241352e-02, -1.070306644584854555e-01, 1.190606614938748559e-01, 1.842279935696184145e-01, -3.649802562980482973e-02, -7.629898992990290230e-02, -7.905443559951779234e-03, -3.755126466025743293e-02, -2.541164120313454955e-02, 5.019965555437391203e-01, 4.201085472942867605e-01, -1.748196440092446846e-01, 2.578280372802944573e-02, 7.093573946324994717e-01, -1.461243614132136728e-03, -4.277701747159336487e-01, 4.597792954568994395e-01, 5.091316404651162753e-01, 2.751880646139851505e-01, 3.962328358820259300e-02, -4.306750993044855536e-01, -4.455089599100007236e-01
-1.087437182868987995e-01, -1.785948037952029832e-01, 1.306642424029005878e-01, -1.685961009038895175e-01, 9.751578105973239541e-02, -1.944319283687514222e-01, 2.805252915496481148e-02, 4.399167069277635372e-02, -2.413105325936591161e-01, -4.489240449809037137e-01, 1.384059756539936237e-01, 7.036780436617292578e-01, -3.036521479224143505e-01, -4.471282108178057935e-01, -1.191981529954623115e-01, 3.223423382678875515e-01, -7.106281231181744706e-01, -1.329492260938209824e-01, 6.958895118768281263e-01, -2.593585423829933290e-01, -1.084084227452538213e-01, 2.729642875289318149e-01, 2.090300293759598804e-01, -2.619818904898895684e-01
-9.147304244358497871e-02, 9.922201122855903166e-02, -1.257709372874923903e-01, -2.120651668631759190e-01, 2.865752151387683244e-01, 2.602473397940244793e-01, 1.410280983690346407e-02, -9.758329244089967991e-02, 2.042623265963600943e-01, -8.403528521130955442e-02, -1.194271348402358990e-01, 5.271801169339759285e-01, 2.944896936189713155e-01, -1.167798076804119622e-01, 1.292632065742892467e-01, 7.024774500281403267e-01, -7.015705395257040844e-02, -3.105405907616924366e-01, 5.829225330059355503e-01, 4.509001957672694738e-01, 5.665350980635118772e-01, 3.016731211725743877e-01, -4.459093391469305945e-01, -4.262199498128478314e-01
-2.816114038557916976e-01, 1.618828395236378281e-02, -3.907747756472886025e-02, -3.748751631421020636e-01, -1.249979226033448854e-01, 1.004657075646887138e-01, 6.098181789029365543e-03, -2.296093251022202075e-01, -2.612532312473909157e-01, -2.612443764367255450e-01, -4.273819053550088204e-02, 4.014660372826622248e-01, 4.109251388284846374e-01, -5.065451787982472309e-01, 2.904013518475042493e-02, 5.857771192992179410e-01, -1.652837817529368702e-01, -7.495351106321502810e-01, 1.922367663050706388e-01, 2.916179061263183270e-01, 3.777090447775317134e-02, -4.026816608656330621e-01, -4.490409991152811142e-01, -9.619021995758996191e-01
... 55 more rows
